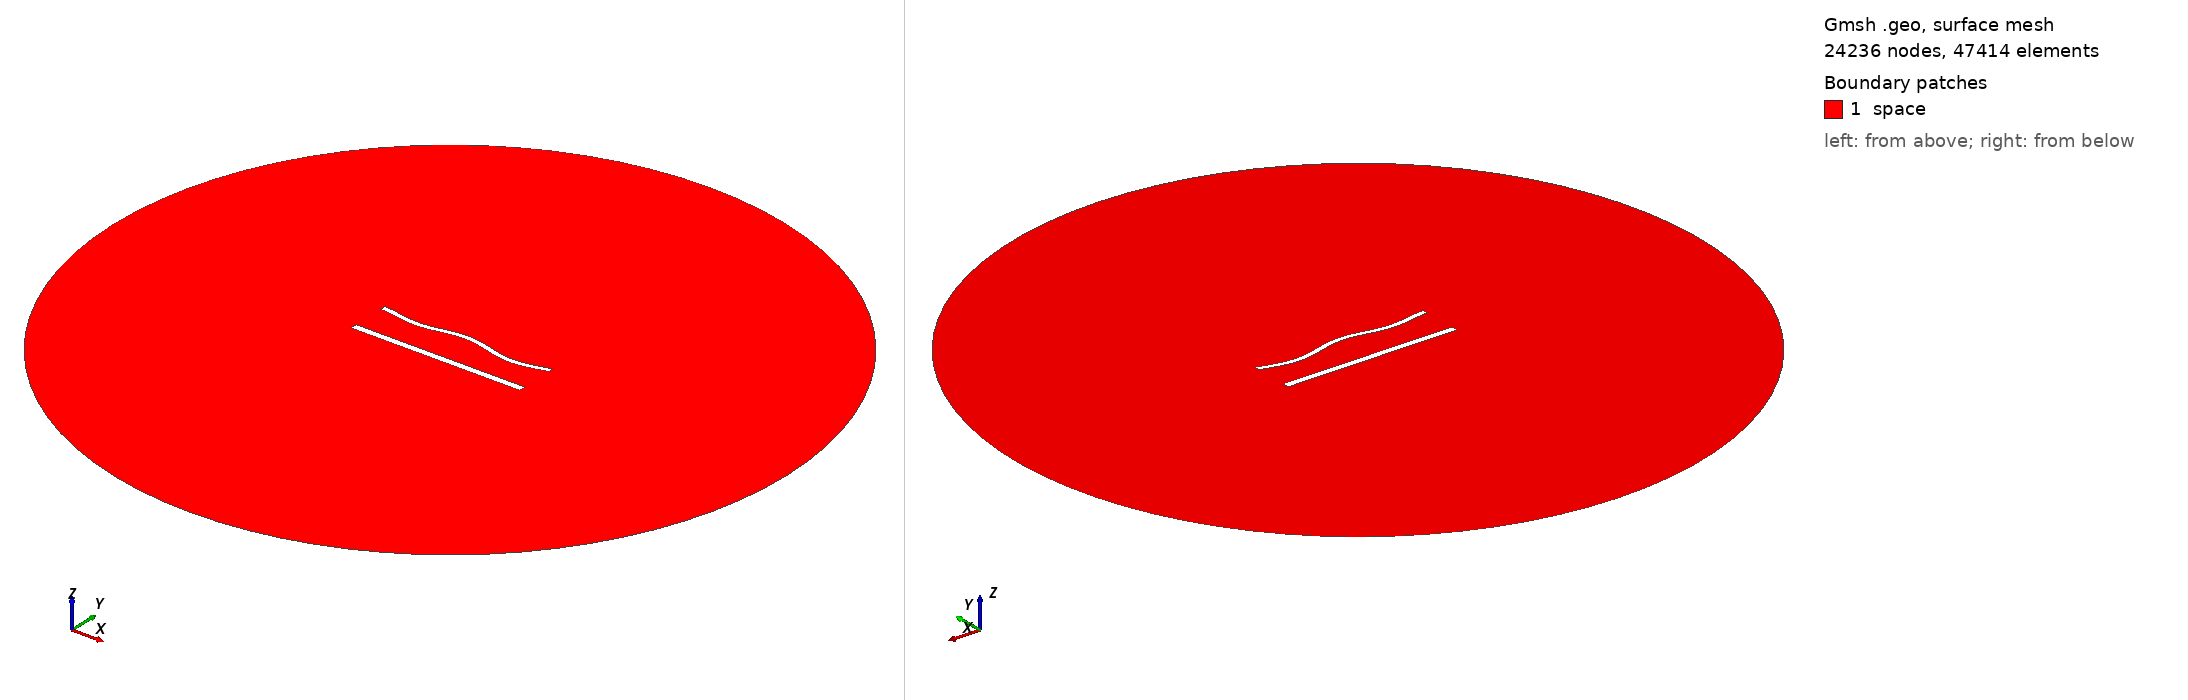

Gmsh geometry script, surface-meshed: 24236 nodes, 47414 surface elements. Boundary patches (legend numbers): 1 space. Left view from above one corner, right view from below the opposite corner. Legend entries are the model's physical surfaces. The drawing asked Gmsh for element sizes between 1% and 20% of the model's largest extent; the script's own settings can give other sizes.

=== 1309.geo (drawn) ===
//---------------------------------------
// Geometry kernel
//---------------------------------------

SetFactory("OpenCASCADE");



//---------------------------------------
// Parameters of the geometry
//---------------------------------------

// Overetch of the upper plate
overetch = 0.375;

// Distance between the plates
distance = 22.5;

// Discretization over the x axis (for the deformation)
nx = 50; 

// Length of the plate
L = 100 - overetch; 

// Number of modes
n = 4; 

// 1st mode coefficient
coeff(1) = -1.5;
beta(1) = 0.596864 * 3.1415926535 / L;

// 2nd mode coefficient
coeff(2) = 0.0;
beta(2) = 1.49418 * 3.1415926535 / L;

// 3rd mode coefficient
coeff(3) = 0.0;
beta(3) = 2.50025 * 3.1415926535 / L;

// 4th mode coefficient
coeff(4) = -1.5;
beta(4) = 3.49999 * 3.1415926535 / L;



//---------------------------------------
// Upper plate (deformed rectangle)
//---------------------------------------

// Coordiantes of the upper plate
xmin = -50;
xmax = 50 - overetch;

// Height of the upper plate
yheight = 4 - 2 * overetch;

// Indexes of the points
UpperID[] = {};
LowerID[] = {};
LeftID[] = {};
RightID[] = {};

// Point index
p = 1;

// Horizontal edges
For i In {1:nx}
    x = xmin + (i-1)*(xmax - xmin)/(nx-1);

    y_bottom = distance / 2 + overetch;
    For j In {1:n}
        C = (Cosh(beta(j)*L) + Cos(beta(j)*L)) / (Sinh(beta(j)*L) + Sin(beta(j)*L));
        y_bottom  = y_bottom + coeff(j) * (Cosh(beta(j)*(x+50)) - Cos(beta(j)*(x+50)) - C * (Sinh(beta(j)*(x+50)) - Sin(beta(j)*(x+50))));
    EndFor

    y_top = y_bottom + yheight;

    Point(p) = {x, y_top, 0, 1.0};
    UpperID[i] = p;
    p = p + 1;

    Point(p) = {x, y_bottom, 0, 1.0};
    LowerID[i] = p;
    p = p + 1;
EndFor

// Create point lists
UpperPts[] = {}; LowerPts[] = {};
For i In {1:nx}
  UpperPts[] += {UpperID[i]};
  LowerPts[] += {LowerID[i]};
EndFor

// Build splines
Spline(1) = {UpperPts[]};
Spline(2) = {LowerPts[]};
Line(3) = {LowerPts[nx-1], UpperPts[nx-1]};
Line(4) = {LowerPts[0], UpperPts[0]};

// Build the plane surface
Curve Loop(1) = {2, 3, -1, -4};
Plane Surface(1) = {1};



//---------------------------------------
// Lower plate (rectangle)
//---------------------------------------

// Vertices
Point(1001) = {-50, -distance/2, 0, 1.0};
Point(1002) = { 50, -distance/2, 0, 1.0};
Point(1003) = { 50,  -distance/2 + 4, 0, 1.0};
Point(1004) = {-50,  -distance/2 + 4, 0, 1.0};

// Edges
Line(5) = {1001, 1002};
Line(6) = {1002, 1003};
Line(7) = {1003, 1004};
Line(8) = {1004, 1001};

// Plane surface
Line Loop(2) = {5, 6, 7, 8};
Plane Surface(2) = {2}; 



//---------------------------------------
// Outer (fictious) boundary
//---------------------------------------

// Points
Point(1005) = {0, 0, 0};       // Center
Point(1006) = {200, 0, 0};     // Start point
Point(1007) = {0, 200, 0};     // 90 degrees
Point(1008) = {-200, 0, 0};    // 180 degrees
Point(1009) = {0, -200, 0};    // 270 degrees

// Circle arcs (each needs start, center, end)
Circle(9) = {1006, 1005, 1007};
Circle(10) = {1007, 1005, 1008};
Circle(11) = {1008, 1005, 1009};
Circle(12) = {1009, 1005, 1006};

// Plane surface for the entire domain
Curve Loop(3) = {9, 10, 11, 12};
Surface(3) = {3};

// Subtract the plates from the whole domain to obtain the actual domain where we want to solve the equations
BooleanDifference{ Surface{3}; Delete; }{ Surface{1}; Surface{2}; Delete; }




//---------------------------------------
// Transfinite Lines/Curves
//---------------------------------------

// Set the number of points on the boundaries
r = 6;
d = 0.15;

// Plates
Transfinite Curve {1} = 50*r/4 Using Progression 1;
Transfinite Line {2} = 50*r Using Progression 1;
Transfinite Curve {3, 4} = 2*r Using Progression 1+d;
Transfinite Line {5} = 50*r/4 Using Progression 1;
Transfinite Line {7} = 50*r Using Progression 1;
Transfinite Line {6} = 2*r Using Progression 1-d;
Transfinite Line {8} = 2*r Using Progression 1+d;

// Outer boundary
Transfinite Line {9, 10, 11, 12} = 20 Using Progression 1;



//---------------------------------------
// Physical groups
//---------------------------------------                

// Physical curves (boundaries)
Physical Line("force_segment", 10) = {2};
Physical Line("upper_plate", 11) = {1, 3, 4};
Physical Line("lower_plate", 12) = {5, 6, 7, 8};
Physical Line("boundary", 20) = {9, 10, 11, 12};

// Physical Surfaces
Physical Surface("space", 30) = {3};



//---------------------------------------
// 6. Generate the Mesh
//---------------------------------------

// 2D mesh generation
Mesh 2;
